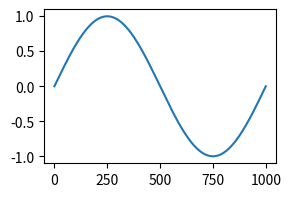
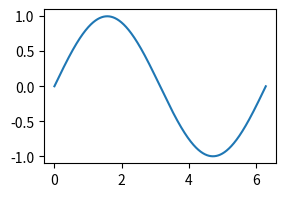
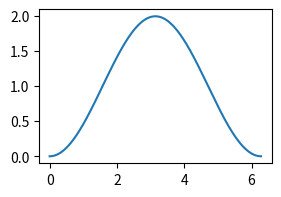
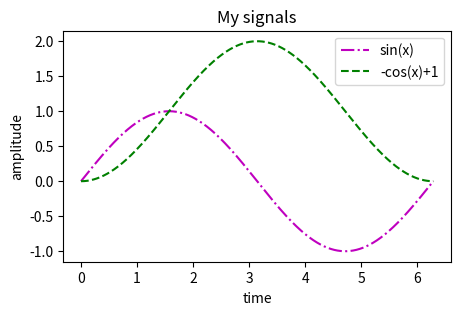

These figures' Python source, in order:
# -*- coding: utf-8 -*-
"""numpy_matplotlib.ipynb

Automatically generated by Colab.

Original file is located at
    https://colab.research.google.com/<link-removed>
"""

import numpy as np
import matplotlib.pyplot as plt

"""## Numpy ndarray"""

my_arr = np.array([1, 2, 3, 4, 5])
my_arr * 2

type(my_arr)

"""## Get array properties"""

my_arr.ndim

my_arr.shape

my_arr.dtype

my_arr2 = np.array([[1, 2, 3, 4, 5]])
my_arr2.shape

"""## More dimentions"""

my_arr3 = np.array([[1, 2, 3],
                    [4, 5, 6]])
my_arr3.shape

print(my_arr3)

"""## Vector operations"""

arr1 = np.array([1, 2, 3])
arr2 = np.array([2, 2, 2])

dot_product = np.dot(arr1, arr2)
vector_multiplication = arr1 * arr2
print("Dot product:", dot_product)
print("Vector multiplication:", vector_multiplication)

"""## Create zero/one ndarrays"""

zeros = np.zeros([2, 2, 2])
zeros

ones = np.ones([2, 3, 2])
ones

ones.shape

x = np.random.normal(size=(2, 3))
x

x.round(2)

"""## Matrice operations"""

mat1 = np.array([[1, 2, 3],
                 [1, 2, 3]])

mat2 = np.array([[2, 2, 2],
                 [2, 2, 2]])

mat2 = np.transpose(mat2)

mat_multiplication = np.matmul(mat1, mat2)
print("Matrix multiplication:")
print(mat_multiplication)

"""## Create a sinusoidal signal"""

x = np.linspace(0, 2*np.pi, 1000)

x.shape

y1 = np.sin(x)

y1.shape

"""## Plot the signal"""

plt.figure(figsize=(3, 2))
plt.plot(y1)
plt.show()

plt.figure(figsize=(3, 2))
plt.plot(x, y1)
plt.show()

y2 = -np.cos(x) + 1
plt.figure(figsize=(3, 2))
plt.plot(x, y2)
plt.show()

"""## Plot multiple signals

colors: r, g, b, c, m, y, k

styles: -, --, -., ., *, ...
"""

plt.figure(figsize=(5, 3))
plt.plot(x, y1, 'm-.', label='sin(x)')
plt.plot(x, y2, 'g--', label='-cos(x)+1')
plt.title('My signals')
plt.xlabel('time')
plt.ylabel('amplitude')
plt.legend()
plt.show()

